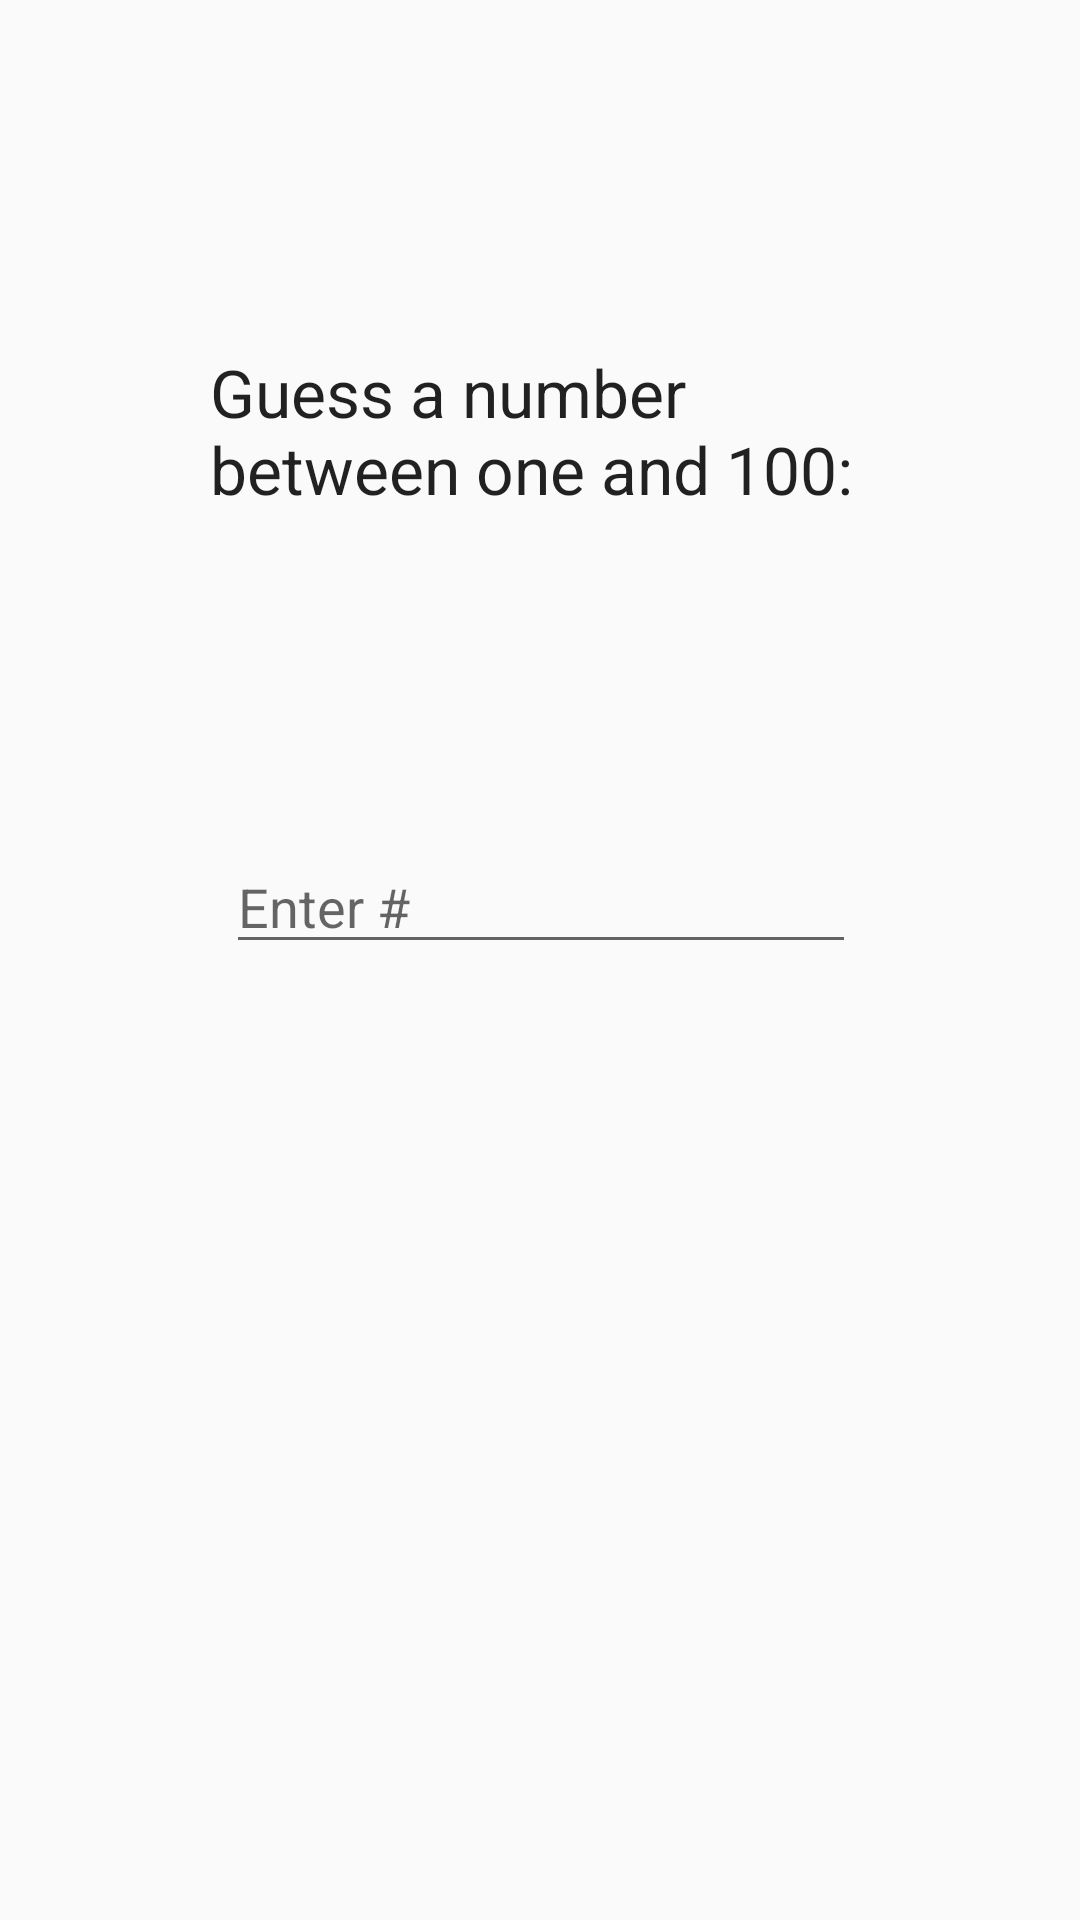

The Android layout XML behind this screen, and the referenced resources:
<!-- AndroidManifest.xml: application theme AppTheme -->
<!-- res/layout/activity_game.xml -->
<?xml version="1.0" encoding="utf-8"?>
<android.support.constraint.ConstraintLayout xmlns:android="http://schemas.android.com/apk/res/android"
    xmlns:app="http://schemas.android.com/apk/res-auto"
    xmlns:tools="http://schemas.android.com/tools"
    android:layout_width="match_parent"
    android:layout_height="match_parent"
    tools:context=".Game">

    <TextView
        android:id="@+id/textView7"
        android:layout_width="220dp"
        android:layout_height="wrap_content"
        android:layout_marginStart="8dp"
        android:layout_marginTop="116dp"
        android:layout_marginEnd="8dp"
        android:text="Guess a number between one and 100:"
        android:textAppearance="@style/TextAppearance.AppCompat.Large"
        app:layout_constraintEnd_toEndOf="parent"
        app:layout_constraintStart_toStartOf="parent"
        app:layout_constraintTop_toTopOf="parent" />

    <EditText
        android:id="@+id/editText"
        android:layout_width="wrap_content"
        android:layout_height="wrap_content"
        android:layout_marginStart="8dp"
        android:layout_marginTop="8dp"
        android:layout_marginEnd="8dp"
        android:layout_marginBottom="8dp"
        android:ems="10"
        android:hint="Enter #"
        android:inputType="textPersonName"
        app:layout_constraintBottom_toBottomOf="parent"
        app:layout_constraintEnd_toEndOf="parent"
        app:layout_constraintHorizontal_bias="0.503"
        app:layout_constraintStart_toStartOf="parent"
        app:layout_constraintTop_toBottomOf="@+id/textView7"
        app:layout_constraintVertical_bias="0.245" />
</android.support.constraint.ConstraintLayout>
<!-- resources referenced by this layout -->
<resources>
  <style name="AppTheme" parent="Theme.AppCompat.Light.DarkActionBar">
          
          <item name="colorPrimary">@color/colorPrimary</item>
          <item name="colorPrimaryDark">@color/colorPrimary</item>
          <item name="colorAccent">@color/colorPrimaryDark</item>
          <item name="android:colorForeground">@android:color/background_dark</item>
          <item name="android:navigationBarColor">@color/colorPrimary</item>
      </style>
  <color name="colorPrimary">#7ed3d0</color>
  <color name="colorPrimaryDark">#518886</color>
</resources>
